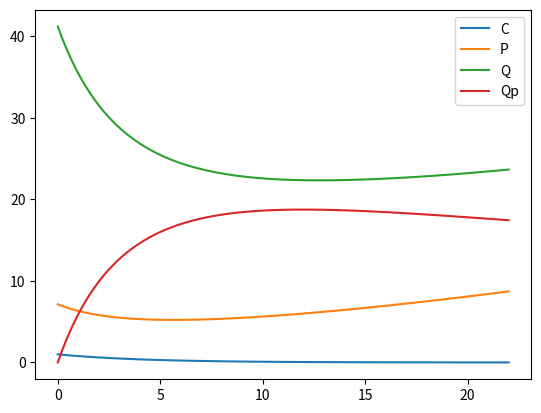

Reproduce this figure in Python.

import numpy as np
from scipy.integrate import odeint

# [redacted]
# Définir le système d'équations différentielles
y0_PCV = (1.0, 7.13, 41.2, 0.0)
parameters_PCV = (0.121, 0.0295, 0.0031, 0.00867, 0.729, 0.729, 0.24, 100)

def derivees(y:tuple, t, parameters:tuple[float]):
    """ Calcul des dérivées du système. 
    y : (C, P, Q, Qp)
    C : Concentration sanguine de l'agent
    P : population en prolifération
    Q : population en quiescence
    Qp : population en quiescence
    Pstar population totale

    """
    C, P, Q, Qp = y
    lambda_p, k_P_Q, k_Qp_P, delta_Qp, gamma_P, gamma_Q, KDE, K = parameters

    Pstar = P + Q + Qp
    dC = - KDE * C 
    dP = (lambda_p * P * (1-Pstar/K) #prolifération
        + k_Qp_P*Qp # Dormance endomagée -> prolifération
        - k_P_Q*P   # Induction de dormance
        - gamma_P * C* KDE * P # Mort de cellules
        )
    dQ = k_P_Q*P - gamma_Q*C*KDE*Q
    dQp = gamma_Q*C*KDE*Q - k_Qp_P*Qp - delta_Qp*Qp

    return dC, dP, dQ, dQp

if __name__=="__main__":

    dy = derivees(y0_PCV,0, parameters_PCV)
    print(dy)



# Time points to solve for
t = np.linspace(0, 22, 100)

# Solve the system of equations
y = odeint(derivees, y0_PCV, t, args=(parameters_PCV,))

# Plot the results
import matplotlib.pyplot as plt
plt.plot(t, y[:, 0], label='C')
plt.plot(t, y[:, 1], label='P')
plt.plot(t, y[:, 2], label='Q')
plt.plot(t, y[:, 3], label='Qp')
plt.legend()
plt.show()